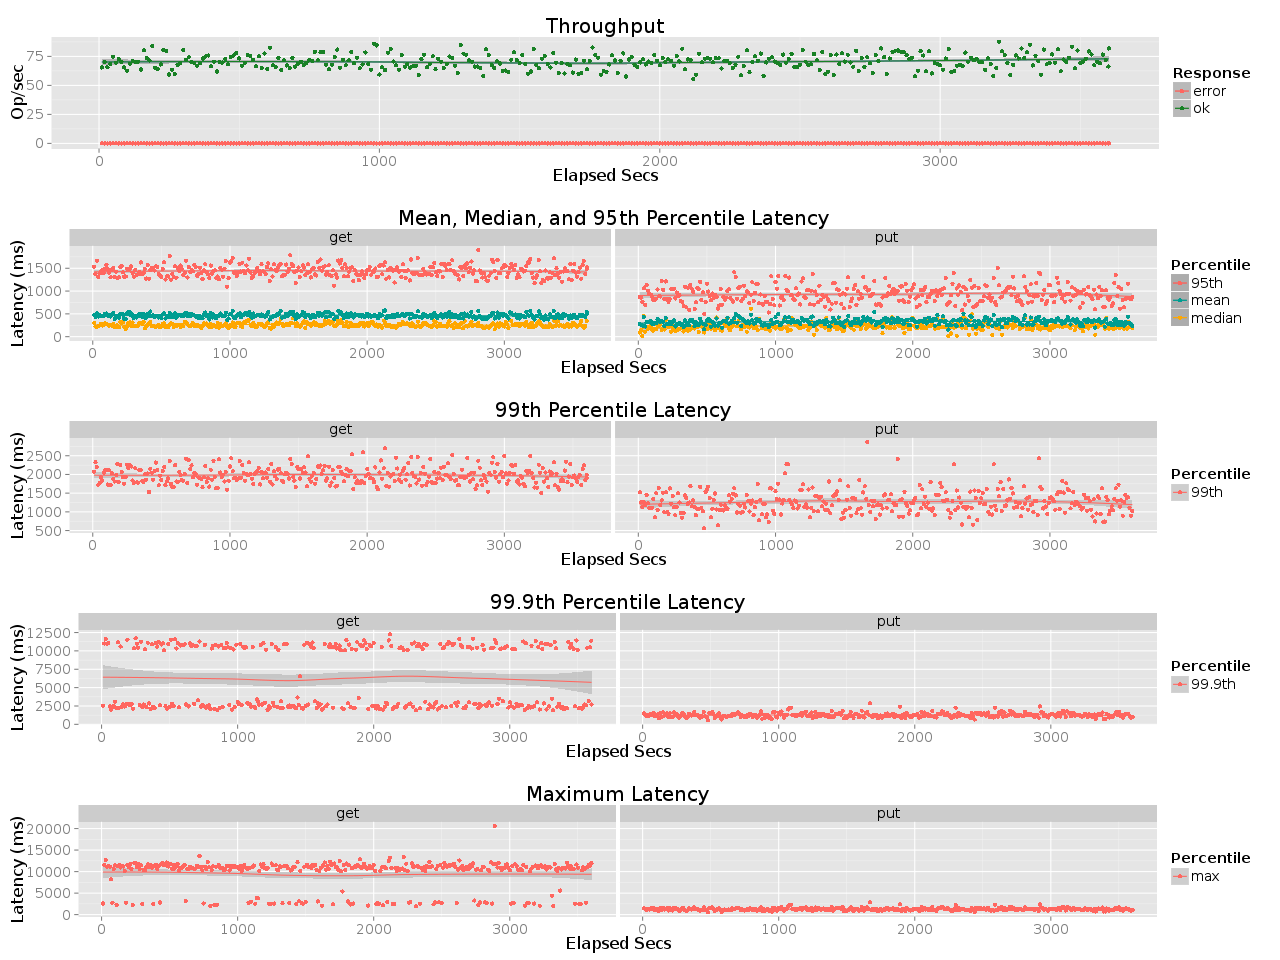

The file beside this chart, header and first rows:
elapsed, window, total, successful, failed
10, 10, 655, 655, 0
20, 9.999, 701, 701, 0
30, 10, 656, 656, 0
40, 10, 686, 686, 0
50, 9.998, 748, 748, 0
60, 10, 695, 695, 0
70, 10, 728, 728, 0
80, 10, 704, 704, 0
90, 10, 655, 655, 0
100, 9.998, 628, 628, 0
110, 10, 686, 686, 0
120, 10, 711, 711, 0
130, 9.999, 699, 699, 0
140, 10, 704, 704, 0
150, 9.998, 637, 637, 0
160, 10, 804, 804, 0
170, 10, 735, 735, 0
180, 9.998, 715, 715, 0
190, 10, 841, 841, 0
200, 10, 653, 653, 0
210, 10, 641, 641, 0
220, 10, 681, 681, 0
230, 10, 805, 805, 0
240, 10, 796, 796, 0
250, 10, 594, 594, 0
260, 10, 635, 635, 0
270, 10, 600, 600, 0
280, 10, 678, 678, 0
290, 10, 695, 695, 0
300, 10, 805, 805, 0
310, 10, 721, 721, 0
320, 10, 743, 743, 0
330, 10, 700, 700, 0
340, 10, 692, 692, 0
350, 10, 669, 669, 0
360, 10, 691, 691, 0
370, 10.0, 732, 732, 0
380, 10, 750, 750, 0
390, 10, 758, 758, 0
400, 10, 665, 665, 0
410, 10, 703, 703, 0
420, 10, 620, 620, 0
430, 10, 702, 702, 0
440, 10, 697, 697, 0
450, 10, 727, 727, 0
460, 10, 683, 683, 0
470, 10, 744, 744, 0
480, 10, 758, 758, 0
490, 10, 780, 780, 0
500, 10, 733, 733, 0
510, 9.994, 669, 669, 0
520, 10, 696, 696, 0
530, 10, 764, 764, 0
540, 9.997, 754, 754, 0
550, 9.999, 722, 722, 0
560, 10, 664, 664, 0
570, 10, 752, 752, 0
580, 10, 651, 651, 0
590, 10, 775, 775, 0
600, 10, 640, 640, 0
... 301 more rows
